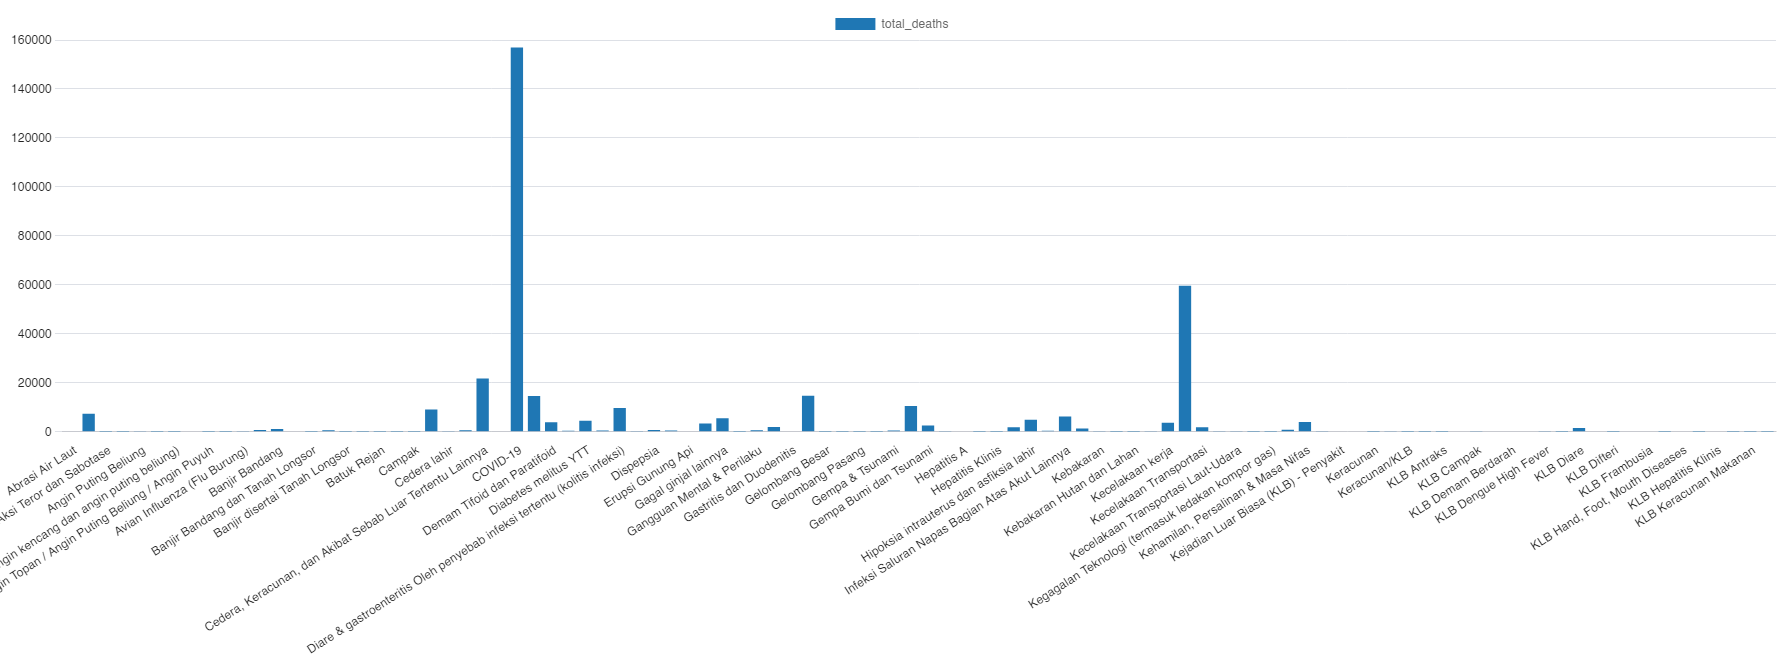

The file beside this chart, header and first rows:
cause, total_deaths
Abrasi Air Laut, 0
AIDS, 7385
Aksi Teror dan Sabotase, 42
Angin kencang, 3
Angin Puting Beliung, 100
Angin Siklon Tropis, 37
Angin siklon tropis (angin kencang dan a…, 4
Angin Topan, 0
Angin Topan / Angin Puting Beliung / Ang…, 19
Antraks, 35
Avian Influenza (Flu Burung), 168
Banjir, 758
Banjir Bandang, 1148
Banjir Bandang dan Angin Siklon Tropis, 0
Banjir Bandang dan Tanah Longsor, 2
Banjir dan Tanah Longsor, 664
Banjir disertai Tanah Longsor, 40
Banjir Lahar Dingin, 12
Batuk Rejan, 5
Bencana kelaparan, 1
Campak, 42
Cedera intrakranial, 9119
Cedera lahir, 131
Cedera YDT lainnya YTT dan daerah badan …, 605
Cedera, Keracunan, dan Akibat Sebab Luar…, 21813
Cikungunya, 0
COVID-19, 156970
Demam Berdarah Dengue (DBD), 14593
Demam Tifoid dan Paratifoid, 3906
Demam yang Sebabnya Tidak Diketahui, 462
Diabetes melitus YTT, 4470
Diare, 552
Diare & gastroenteritis Oleh penyebab in…, 9693
Difteri, 369
Dispepsia, 686
Eklamsia dan preeklamsia, 508
Erupsi Gunung Api, 0
Faktor yg Mempengaruhi Keadaan Kesehatan…, 3348
Gagal ginjal lainnya, 5568
Gagal Teknologi, 57
Gangguan Mental & Perilaku, 595
Gangguan saluran napas lainnya yang berh…, 1934
Gastritis dan Duodenitis, 235
Gejala, Tanda & Penemuan Laboratorium, K…, 14765
Gelombang Besar, 3
Gelombang Besar dan Angin Siklon Tropis, 1
Gelombang Pasang, 5
Gelombang Pasang/Badai, 11
Gempa & Tsunami, 509
Gempa Bumi, 10484
Gempa Bumi dan Tsunami, 2615
Gizi Buruk, 293
Hepatitis A, 0
Hepatitis B, 12
Hepatitis Klinis, 20
Hipertensi Esensial (Primer), 1890
Hipoksia intrauterus dan asfiksia lahir, 4965
Infeksi khusus lainnya pada masa perinat…, 392
Infeksi Saluran Napas Bagian Atas Akut L…, 6283
Janin dan bayi baru lahir yang dipengaru…, 1371
... 121 more rows
